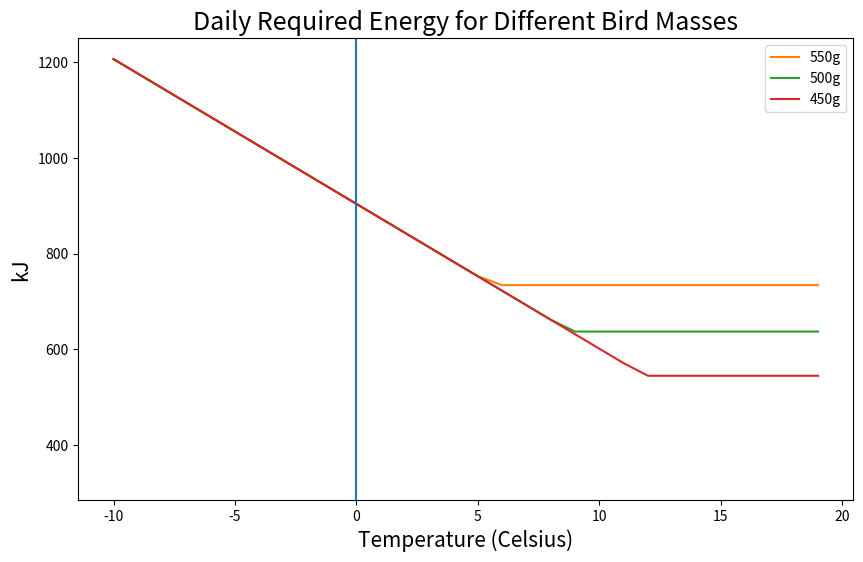
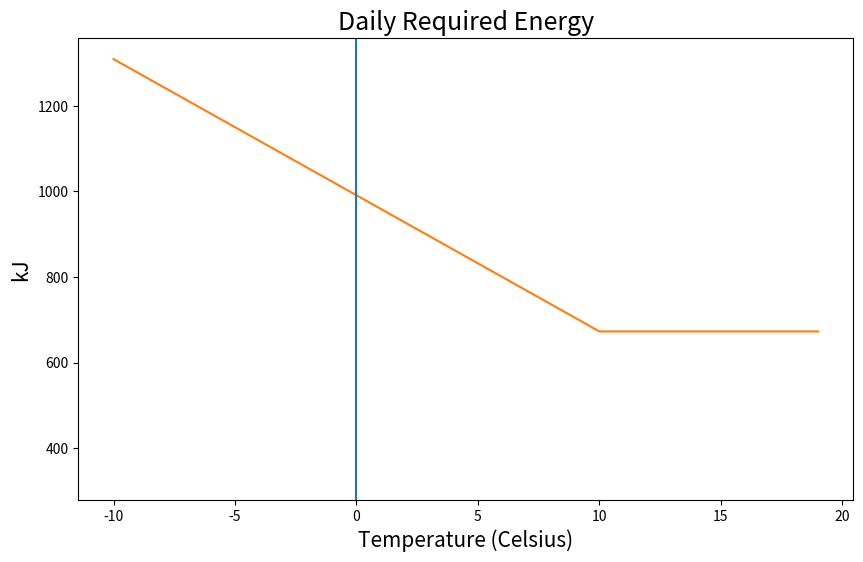
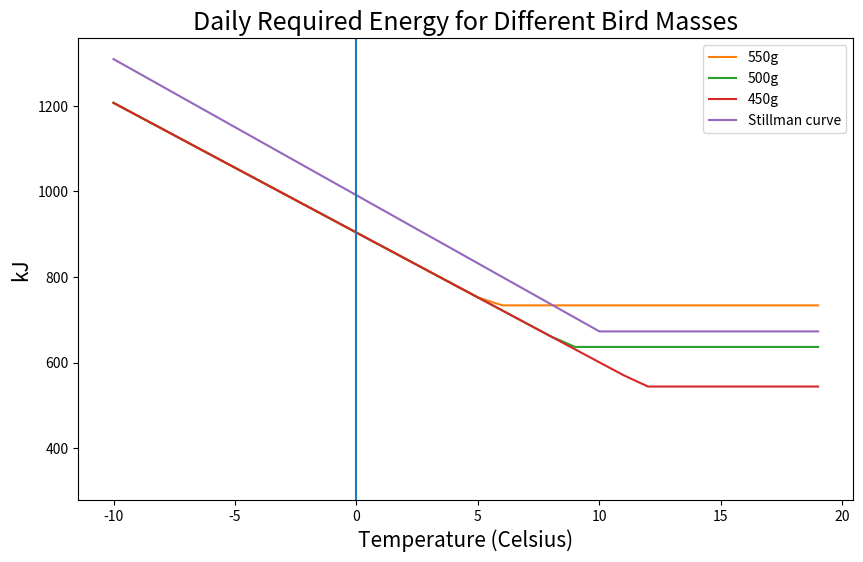

Here is the Python script that generated these plots, in order:
import matplotlib.pyplot as plt


# daily metabolic energy requirement kJ/day 
daily_metabolic_E = lambda m : 0.061 * m ** 1.489

# costs of thermoregulation
thermo_E = lambda T: 904 - T * 30.3

# iterate over temperature values
temperature = []
daily_energy_requirement_550 = []
daily_energy_requirement_500 = []
daily_energy_requirement_510 = []
daily_energy_requirement_450 = []

for i in range(-10, 20):
    temperature.append(i)
    thermoregulation = thermo_E(i)
    daily_metabolic_energy_550 = daily_metabolic_E(550)
    daily_metabolic_energy_500 = daily_metabolic_E(500)
    daily_metabolic_energy_510 = daily_metabolic_E(510)
    daily_metabolic_energy_450 = daily_metabolic_E(450)

    daily_energy_requirement_550.append(max(daily_metabolic_energy_550, thermoregulation))
    daily_energy_requirement_500.append(max(daily_metabolic_energy_500, thermoregulation))
    daily_energy_requirement_510.append(max(daily_metabolic_energy_510, thermoregulation))
    daily_energy_requirement_450.append(max(daily_metabolic_energy_450, thermoregulation))


# plot
plt.figure(figsize=(10,6))
plt.plot(thermoregulation)
plt.title("Daily Required Energy for Different Bird Masses", size=18)
plt.plot(temperature, daily_energy_requirement_550, label="550g")
plt.plot(temperature, daily_energy_requirement_500, label="500g")
plt.plot(temperature, daily_energy_requirement_450, label="450g")
plt.xlabel("Temperature (Celsius)", size=15)
plt.ylabel("kJ", size=15)
plt.axvline(x=0)
plt.legend()


daily_energy_requirement_510[20] * 12.5 / (24)


def energy_requirements(T):
    Tcrit = 10
    Egen = 673.2
    Etherm = 31.8
    if T > Tcrit:
        E = Egen
    else:
        E = Egen + Etherm * (Tcrit - T)
    return E

temperature = []
energy_req = []

for i in range(-10, 20):
    temperature.append(i)
    energy_req.append(energy_requirements(i))
    
# plot
plt.figure(figsize=(10,6))
plt.plot(thermoregulation)
plt.title("Daily Required Energy", size=18)
plt.plot(temperature, energy_req)
plt.xlabel("Temperature (Celsius)", size=15)
plt.ylabel("kJ", size=15)
plt.axvline(x=0)

plt.figure(figsize=(10,6))
plt.plot(thermoregulation)
plt.title("Daily Required Energy for Different Bird Masses", size=18)
plt.plot(temperature, daily_energy_requirement_550, label="550g")
plt.plot(temperature, daily_energy_requirement_500, label="500g")
plt.plot(temperature, daily_energy_requirement_450, label="450g")
plt.plot(temperature, energy_req, label="Stillman curve")
plt.xlabel("Temperature (Celsius)", size=15)
plt.ylabel("kJ", size=15)
plt.axvline(x=0)
plt.legend()


